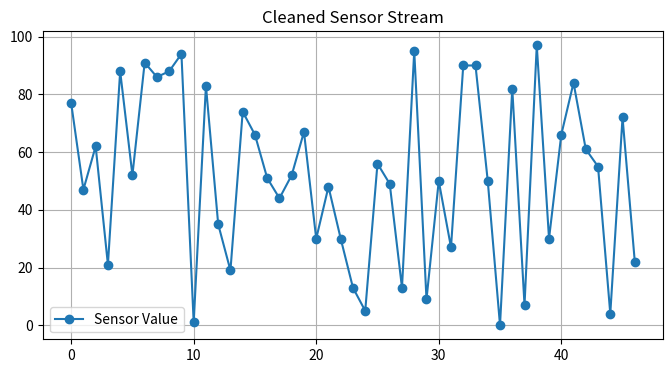

Recreate this plot in Python.
import random
import matplotlib.pyplot as plt

# 1단계: 수집 함수 정의
def get_sensor_data(n):
    data = []
    for _ in range(n):
        if random.random() < 0.1: # 10% 에러 확률
            data.append(-1)
        else:
            data.append(random.randint(0, 100))
    return data

# 2단계: 전처리 함수 정의
def clean_data(raw_data):
    clean = []
    for x in raw_data:
        if x != -1:
            clean.append(x)
    return clean

# 3단계: 시각화 함수 정의
def plot_data(data, title="Data"):
    plt.figure(figsize=(8, 4))
    plt.plot(data, marker='o', label='Sensor Value')
    plt.title(title)
    plt.grid(True)
    plt.legend()
    plt.show()

# 파이프라인 실행
print("1. 수집...")
raw = get_sensor_data(50)
print(f"Raw: {raw[:10]}")

print("\n2. 정제...")
processed = clean_data(raw)
print(f"Clean: {processed[:10]}")

print("\n3. 시각화...")
plot_data(processed, "Cleaned Sensor Stream")
